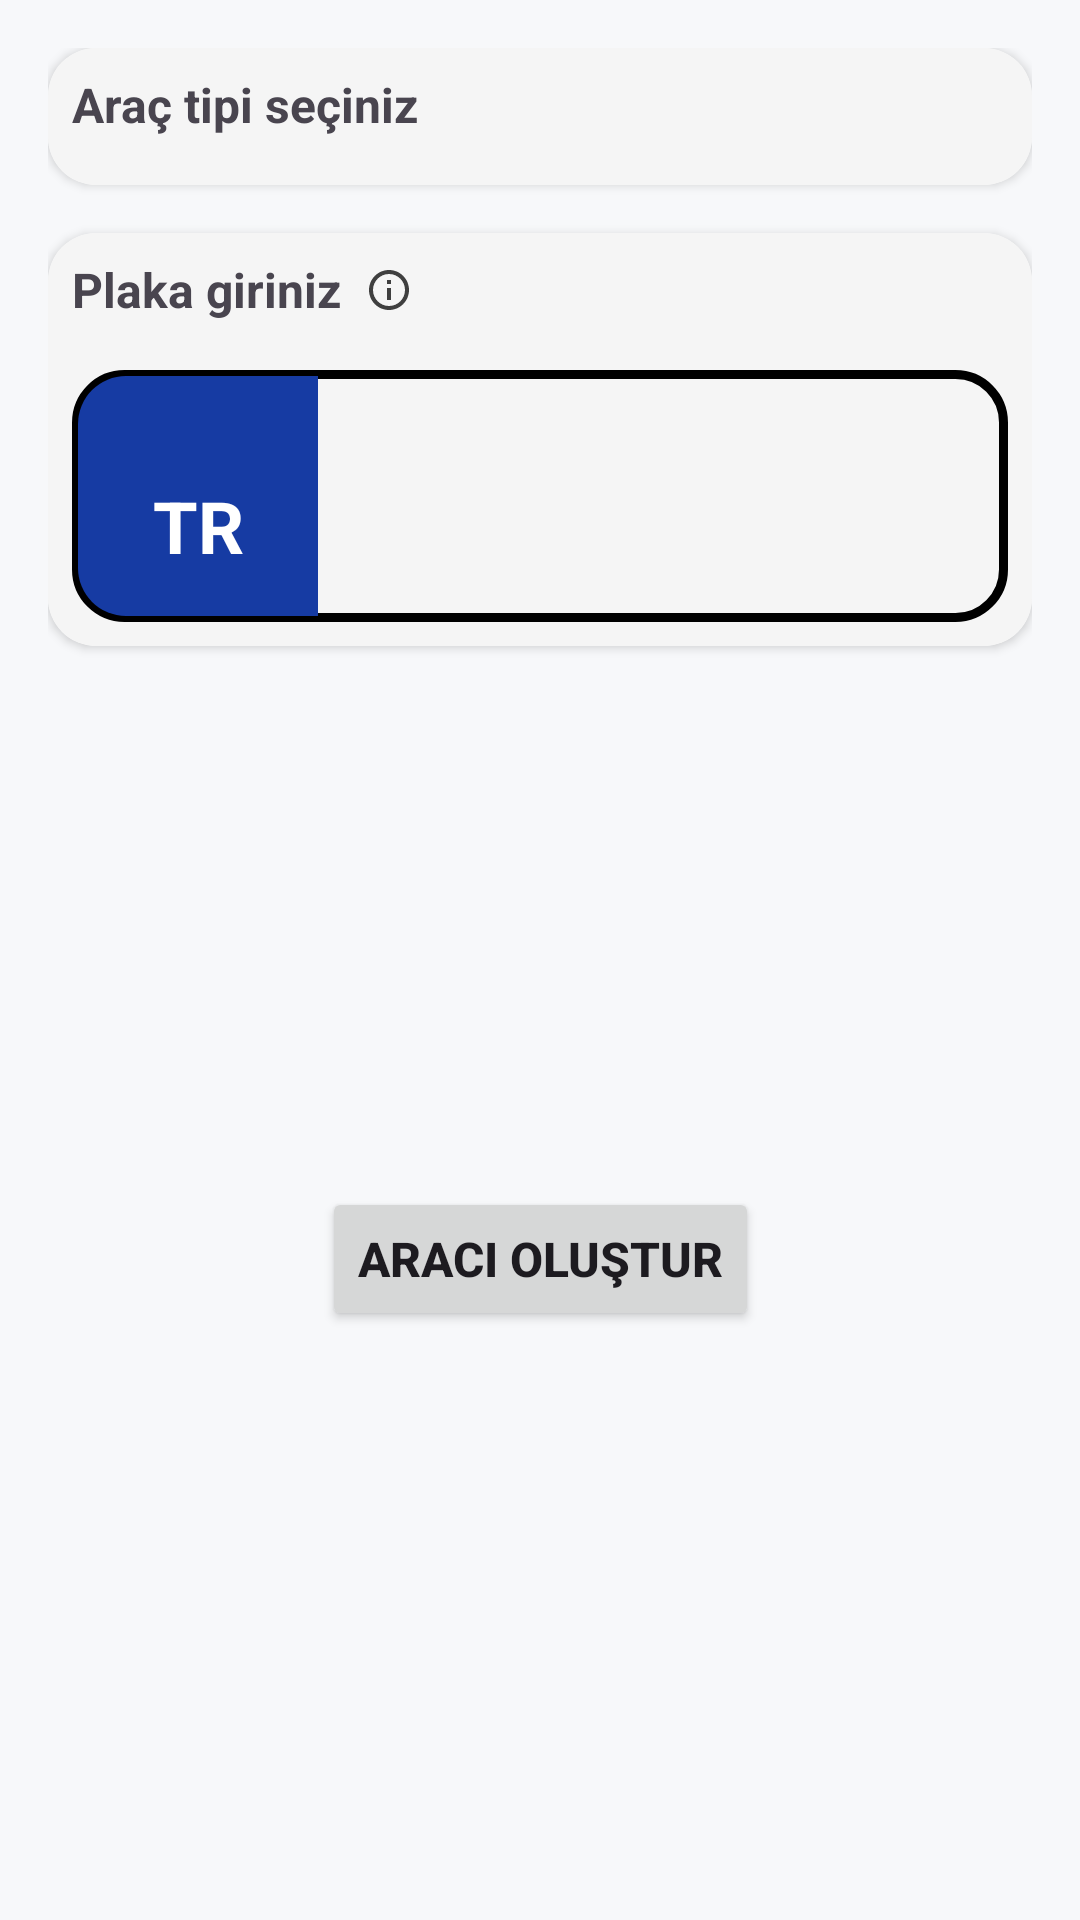

Produce the Android XML layout that renders to this screen, including the resource entries it uses.
<!-- AndroidManifest.xml: application theme Theme.JourneyLog -->
<!-- res/layout/fragment_vehicle_select.xml -->
<?xml version="1.0" encoding="utf-8"?>
<androidx.constraintlayout.widget.ConstraintLayout xmlns:android="http://schemas.android.com/apk/res/android"
    xmlns:app="http://schemas.android.com/apk/res-auto"
    xmlns:tools="http://schemas.android.com/tools"
    android:layout_width="match_parent"
    android:layout_height="wrap_content"
    android:background="@drawable/vehicle_select_style"
    android:padding="16dp"
    tools:context=".presentation.ui.vehicleSelect.VehicleSelectFragment">

    <androidx.cardview.widget.CardView
        android:id="@+id/selectVehicleCardView"
        android:layout_width="match_parent"
        android:layout_height="wrap_content"
        android:elevation="10dp"
        app:cardCornerRadius="16dp"
        app:layout_constraintStart_toStartOf="parent"
        app:layout_constraintTop_toTopOf="parent">

        <androidx.constraintlayout.widget.ConstraintLayout
            android:layout_width="match_parent"
            android:layout_height="match_parent"
            android:background="#F5F5F5"
            android:paddingBottom="8dp"
            android:orientation="vertical">

            <TextView
                android:id="@+id/selectVehicleTitle"
                android:layout_width="wrap_content"
                android:layout_height="wrap_content"
                android:layout_margin="8dp"
                android:text="@string/vehicle_select_vehicle_select_title"
                android:textSize="16sp"
                android:textStyle="bold"
                app:layout_constraintStart_toStartOf="parent"
                app:layout_constraintTop_toTopOf="parent" />

            <androidx.recyclerview.widget.RecyclerView
                android:id="@+id/selectVehicleRecyclerView"
                android:layout_width="match_parent"
                android:layout_height="wrap_content"
                android:layout_marginTop="8dp"
                app:layout_constraintBottom_toBottomOf="parent"
                app:layout_constraintEnd_toEndOf="parent"
                app:layout_constraintStart_toStartOf="parent"
                app:layout_constraintTop_toBottomOf="@+id/selectVehicleTitle" />

        </androidx.constraintlayout.widget.ConstraintLayout>

    </androidx.cardview.widget.CardView>

    <androidx.cardview.widget.CardView
        android:id="@+id/licensePlateCardView"
        android:layout_width="match_parent"
        android:layout_height="wrap_content"
        android:layout_marginTop="16dp"
        android:elevation="10dp"
        app:cardCornerRadius="16dp"
        app:layout_constraintStart_toStartOf="parent"
        app:layout_constraintTop_toBottomOf="@+id/selectVehicleCardView">

        <androidx.constraintlayout.widget.ConstraintLayout
            android:layout_width="match_parent"
            android:layout_height="match_parent"
            android:background="#F5F5F5"
            android:orientation="vertical"
            android:padding="8dp">

            <TextView
                android:id="@+id/licensePlateTitle"
                android:layout_width="wrap_content"
                android:layout_height="wrap_content"
                android:text="@string/vehicle_select_license_plate_title"
                android:textSize="16sp"
                android:textStyle="bold"
                app:layout_constraintStart_toStartOf="parent"
                app:layout_constraintTop_toTopOf="parent" />

            <ImageView
                android:id="@+id/licensePlateInfoIcon"
                android:layout_width="wrap_content"
                android:layout_height="wrap_content"
                android:layout_marginStart="8dp"
                android:contentDescription="@string/todo"
                android:src="@drawable/ic_info"
                app:layout_constraintBottom_toBottomOf="@+id/licensePlateTitle"
                app:layout_constraintStart_toEndOf="@+id/licensePlateTitle"
                app:layout_constraintTop_toTopOf="@+id/licensePlateTitle" />

            <TextView
                android:id="@+id/licensePlateInfoText"
                android:layout_width="wrap_content"
                android:layout_height="wrap_content"
                android:layout_marginTop="4dp"
                android:text="@string/vehicle_select_license_plate_info"
                android:textSize="12sp"
                android:textStyle="bold"
                android:visibility="gone"
                app:layout_constraintStart_toStartOf="@+id/licensePlateTitle"
                app:layout_constraintTop_toBottomOf="@+id/licensePlateTitle" />

            <androidx.constraintlayout.widget.ConstraintLayout
                android:id="@+id/licensePlateLayout"
                android:layout_width="match_parent"
                android:layout_height="wrap_content"
                android:layout_marginTop="16dp"
                android:background="@drawable/license_plate_border"
                android:visibility="visible"
                app:layout_constraintEnd_toEndOf="parent"
                app:layout_constraintStart_toStartOf="parent"
                app:layout_constraintTop_toBottomOf="@+id/licensePlateInfoText">

                <View
                    android:id="@+id/view"
                    android:layout_width="80dp"
                    android:layout_height="80dp"
                    android:layout_margin="2dp"
                    android:background="@drawable/license_country_style"
                    app:layout_constraintBottom_toBottomOf="parent"
                    app:layout_constraintStart_toStartOf="parent"
                    app:layout_constraintTop_toTopOf="parent" />

                <TextView
                    android:layout_width="wrap_content"
                    android:layout_height="wrap_content"
                    android:layout_marginBottom="16dp"
                    android:text="@string/vehicle_select_license_plate_country"
                    android:textColor="@color/white"
                    android:textSize="24sp"
                    android:textStyle="bold"
                    app:layout_constraintBottom_toBottomOf="parent"
                    app:layout_constraintEnd_toEndOf="@+id/view"
                    app:layout_constraintStart_toStartOf="@+id/view" />

                <EditText
                    android:id="@+id/licensePlate"
                    android:layout_width="0dp"
                    android:layout_height="match_parent"
                    android:background="@null"
                    android:gravity="center"
                    android:importantForAutofill="no"
                    android:inputType="text"
                    android:textAllCaps="true"
                    android:textColor="@color/black"
                    android:textSize="40sp"
                    android:textStyle="bold"
                    app:layout_constraintBottom_toBottomOf="parent"
                    app:layout_constraintEnd_toEndOf="parent"
                    app:layout_constraintStart_toEndOf="@+id/view"
                    app:layout_constraintTop_toTopOf="parent"
                    tools:text="14 ABZ 942"
                    tools:ignore="LabelFor" />

            </androidx.constraintlayout.widget.ConstraintLayout>

        </androidx.constraintlayout.widget.ConstraintLayout>
    </androidx.cardview.widget.CardView>


    <Button
        android:id="@+id/confirmVehicle"
        android:layout_width="wrap_content"
        android:layout_height="wrap_content"
        android:layout_margin="16dp"
        android:text="@string/vehicle_select_create_button_text"
        android:textSize="16sp"
        android:textStyle="bold"
        android:visibility="visible"
        app:layout_constraintBottom_toBottomOf="parent"
        app:layout_constraintEnd_toEndOf="parent"
        app:layout_constraintStart_toStartOf="parent"
        app:layout_constraintTop_toBottomOf="@+id/licensePlateCardView" />

    <ProgressBar
        android:id="@+id/progressBar"
        android:layout_width="wrap_content"
        android:layout_height="wrap_content"
        android:visibility="gone"
        app:layout_constraintBottom_toBottomOf="parent"
        app:layout_constraintEnd_toEndOf="parent"
        app:layout_constraintStart_toStartOf="parent"
        app:layout_constraintTop_toTopOf="parent" />

</androidx.constraintlayout.widget.ConstraintLayout>
<!-- resources referenced by this layout -->
<resources>
  <color name="black">#FF000000</color>
  <color name="white">#FFFFFFFF</color>
  <!-- drawable ic_info (drawable) -->
  <vector xmlns:android="http://schemas.android.com/apk/res/android" android:height="16dp" android:tint="#3F3F3F" android:viewportHeight="24" android:viewportWidth="24" android:width="16dp">
        
      <path android:fillColor="@android:color/white" android:pathData="M11,7h2v2h-2V7zM11,11h2v6h-2V11zM12,2C6.48,2 2,6.48 2,12s4.48,10 10,10s10,-4.48 10,-10S17.52,2 12,2zM12,20c-4.41,0 -8,-3.59 -8,-8s3.59,-8 8,-8s8,3.59 8,8S16.41,20 12,20z"/>
      
  </vector>
  <!-- drawable license_country_style (drawable) -->
  <?xml version="1.0" encoding="utf-8"?>
  <shape xmlns:android="http://schemas.android.com/apk/res/android">
      <corners android:topLeftRadius="16dp"
          android:bottomLeftRadius="16dp"/>
      <solid android:color="#163BA3"/>
  </shape>
  <!-- drawable license_plate_border (drawable) -->
  <?xml version="1.0" encoding="utf-8"?>
  <shape xmlns:android="http://schemas.android.com/apk/res/android">
      <corners android:radius="16dp" />
      <stroke android:width="3dp" android:color="@color/black"/>
  </shape>
  <string name="todo">TODO</string>
  <string name="vehicle_select_create_button_text">Aracı oluştur</string>
  <string name="vehicle_select_license_plate_country">TR</string>
  <string name="vehicle_select_license_plate_info">Plakayı girerken boşluk koymayı unutmayın</string>
  <string name="vehicle_select_license_plate_title">Plaka giriniz</string>
  <string name="vehicle_select_vehicle_select_title">Araç tipi seçiniz</string>
  <style name="Theme.JourneyLog" parent="Base.Theme.JourneyLog" />
  <style name="Base.Theme.JourneyLog" parent="Theme.Material3.DayNight.NoActionBar">
          
          
          <item name="colorPrimary">#3F51B5</item>
          <item name="colorPrimaryDark">#3F51B5</item>
          <item name="android:windowBackground">@color/background</item>
  
      </style>
  <color name="background">#F7F8FA</color>
</resources>
